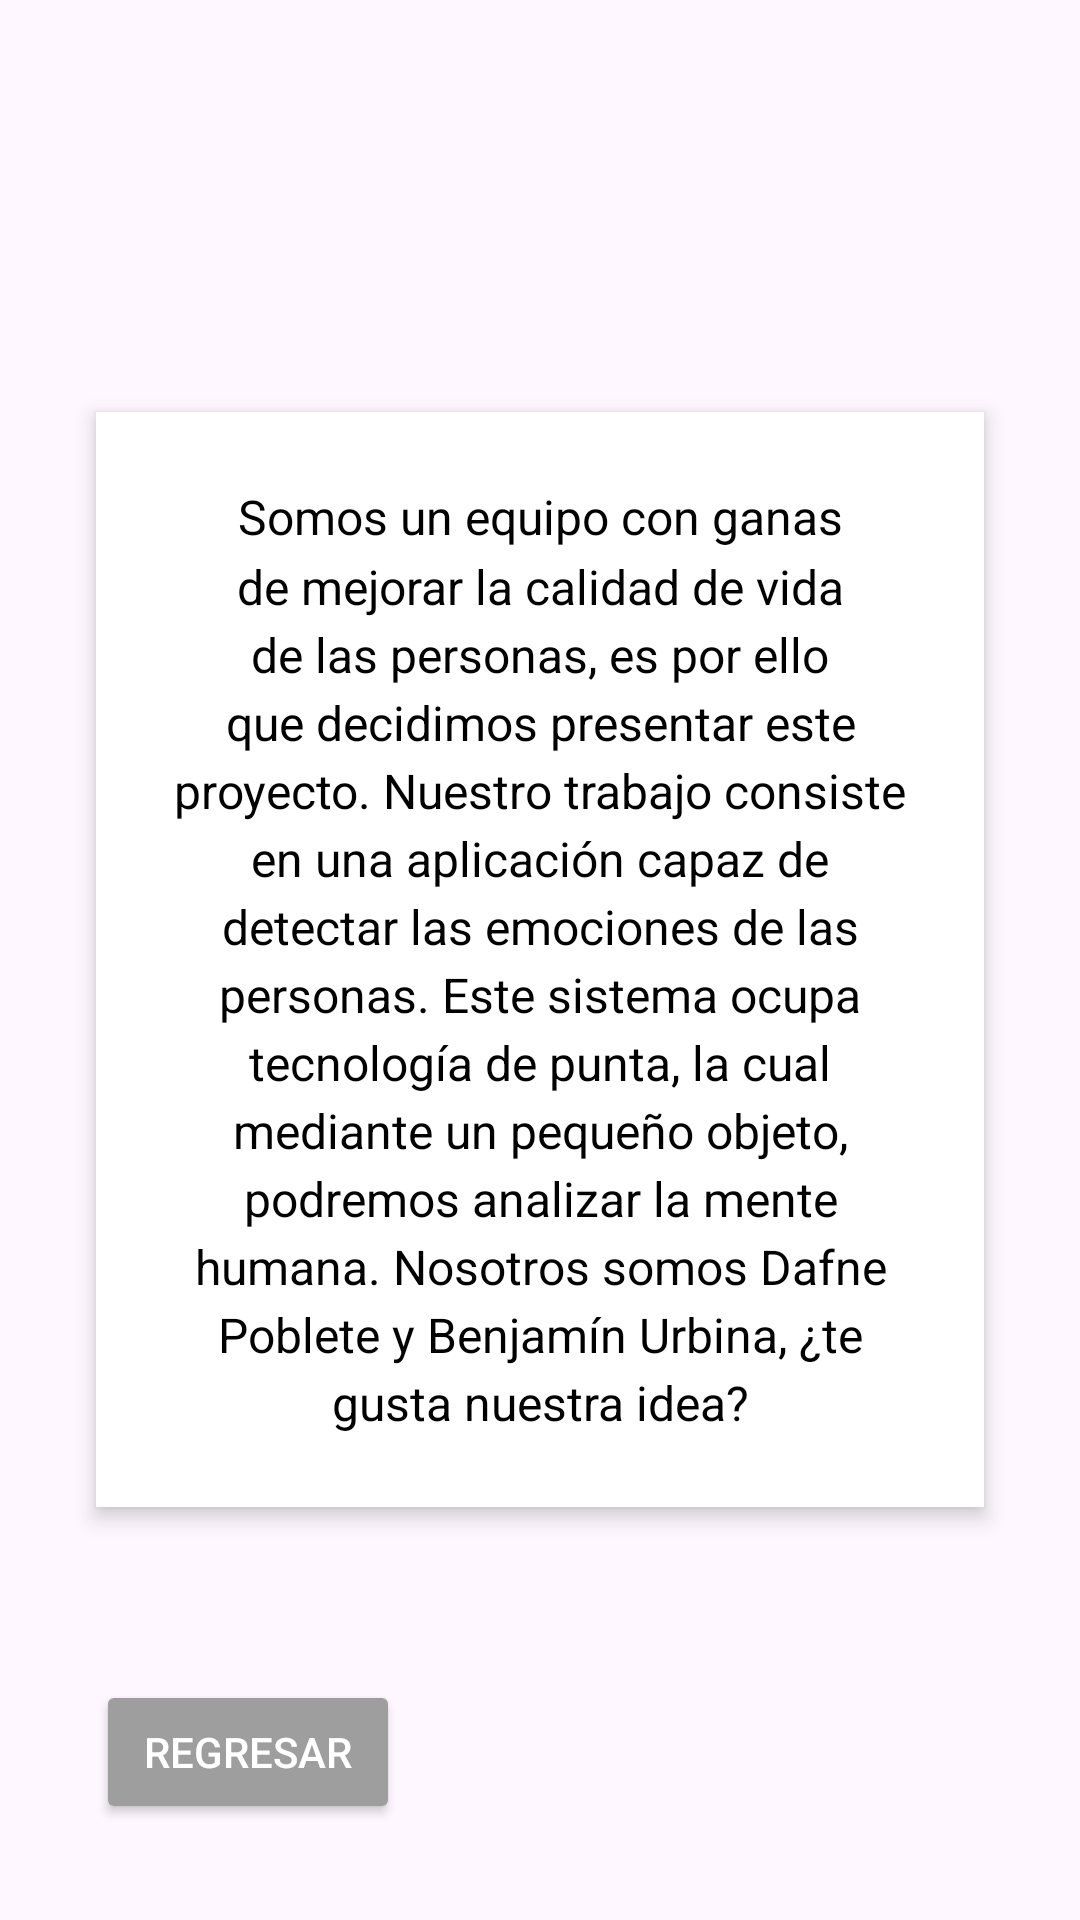

Produce the Android XML layout that renders to this screen, including the resource entries it uses.
<!-- AndroidManifest.xml: application theme Theme.ApoyoVirtual -->
<!-- res/layout/quienessomos.xml -->
<?xml version="1.0" encoding="utf-8"?>
<RelativeLayout xmlns:android="http://schemas.android.com/apk/res/android"
    android:layout_width="match_parent"
    android:layout_height="match_parent"
    android:background="@drawable/ojo"
    android:padding="16dp">

    
    <LinearLayout
        android:layout_width="match_parent"
        android:layout_height="wrap_content"
        android:layout_centerInParent="true"
        android:background="#FFFFFF"
        android:orientation="vertical"
        android:padding="24dp"
        android:layout_marginStart="16dp"
        android:layout_marginEnd="16dp"
        android:elevation="4dp"> 

        <TextView
            android:id="@+id/tvQuienesSomosTexto"
            android:layout_width="wrap_content"
            android:layout_height="wrap_content"
            android:text="Somos un equipo con ganas de mejorar la calidad de vida de las personas, es por ello que decidimos presentar este proyecto. Nuestro trabajo consiste en una aplicación capaz de detectar las emociones de las personas. Este sistema ocupa tecnología de punta, la cual mediante un pequeño objeto, podremos analizar la mente humana. Nosotros somos Dafne Poblete y Benjamín Urbina, ¿te gusta nuestra idea?"
            android:textColor="#000000"
            android:textSize="16sp"
            android:gravity="center_horizontal|center_vertical"
            android:lineSpacingMultiplier="1.2"/>
        

    </LinearLayout>

    <Button
        android:id="@+id/btnRegresarquienessomos"
        android:layout_width="wrap_content"
        android:layout_height="wrap_content"
        android:layout_alignParentStart="true"
        android:layout_alignParentBottom="true"
        android:layout_marginStart="16dp"
        android:layout_marginBottom="16dp"
        android:backgroundTint="#9E9E9E"
        android:paddingHorizontal="16dp"
        android:paddingVertical="8dp"
        android:text="Regresar"
        android:textColor="#FFFFFF" />

</RelativeLayout>
<!-- resources referenced by this layout -->
<resources>
  <style name="Theme.ApoyoVirtual" parent="Base.Theme.ApoyoVirtual" />
  <style name="Base.Theme.ApoyoVirtual" parent="Theme.Material3.DayNight.NoActionBar">
          
          
      </style>
</resources>
